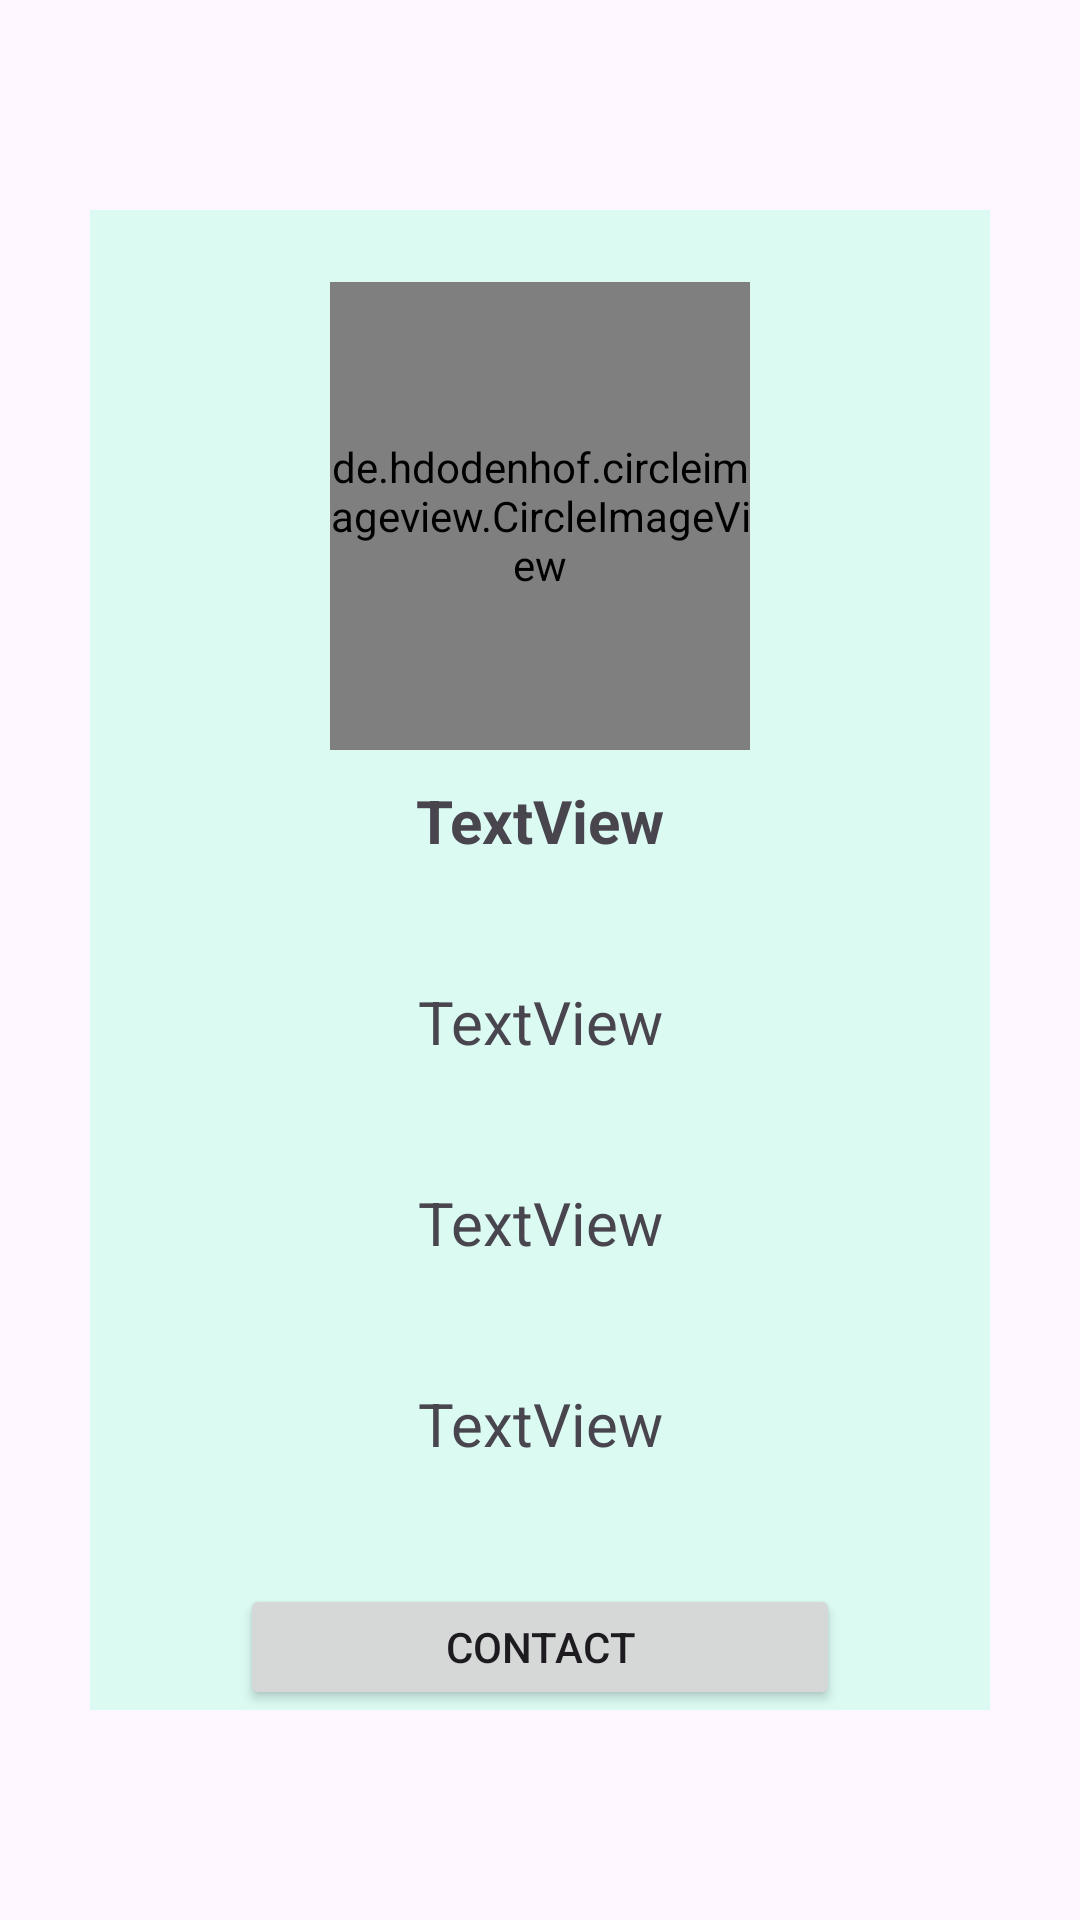

This screen was rendered from an Android layout file. Write that file and the resources it references.
<!-- AndroidManifest.xml: application theme Theme.LabourChowk -->
<!-- res/layout/activity_check_vacancies_employer2.xml -->
<?xml version="1.0" encoding="utf-8"?>
<LinearLayout xmlns:android="http://schemas.android.com/apk/res/android"
    xmlns:app="http://schemas.android.com/apk/res-auto"
    xmlns:tools="http://schemas.android.com/tools"
    android:layout_width="match_parent"
    android:layout_height="match_parent"
    tools:context=".LabourPortal2">

    <LinearLayout
        android:layout_width="match_parent"
        android:layout_height="match_parent"
        android:layout_marginLeft="30dp"
        android:layout_marginTop="70dp"
        android:layout_marginRight="30dp"
        android:layout_marginBottom="70dp"
        android:background="#DAFAF2"
        android:orientation="vertical">

        <de.hdodenhof.circleimageview.CircleImageView
            android:id="@+id/job_image3"
            android:layout_width="140dp"
            android:layout_height="156dp"
            android:layout_gravity="center_horizontal"
            android:layout_marginTop="24dp"
            android:src="@drawable/labourchowk"
            app:civ_border_color="#FF000000"
            app:civ_border_width="2dp"
            app:layout_constraintEnd_toEndOf="parent"
            app:layout_constraintStart_toStartOf="parent"
            app:layout_constraintTop_toTopOf="parent" />

        <TextView
            android:id="@+id/applier_job"
            android:layout_width="match_parent"
            android:layout_height="wrap_content"
            android:layout_marginTop="10dp"
            android:text="TextView"
            android:textAlignment="center"
            android:textSize="20sp"
            android:textStyle="bold" />

        <TextView
            android:id="@+id/job_applier_name"
            android:layout_width="match_parent"
            android:layout_height="wrap_content"
            android:layout_marginTop="40dp"
            android:text="TextView"
            android:textAlignment="center"
            android:textSize="20sp" />

        <TextView
            android:id="@+id/applier_job_type"
            android:layout_width="match_parent"
            android:layout_height="wrap_content"
            android:layout_marginTop="40dp"
            android:text="TextView"
            android:textAlignment="center"
            android:textSize="20sp" />

        <TextView
            android:id="@+id/applier_job_experience"
            android:layout_width="match_parent"
            android:layout_height="wrap_content"
            android:layout_marginTop="40dp"
            android:text="TextView"
            android:textAlignment="center"
            android:textSize="20sp" />

        <Button
            android:id="@+id/contact"
            android:layout_width="200dp"
            android:layout_height="wrap_content"
            android:layout_gravity="center_horizontal"
            android:layout_marginTop="40dp"
            android:text="Contact" />

        <TextView
            android:id="@+id/status"
            android:layout_width="match_parent"
            android:layout_height="wrap_content"
            android:layout_marginTop="20dp"
            android:text="Message Sent Successfully !"
            android:visibility="invisible"
            android:textAlignment="center"
            android:textColor="#0D6511"
            android:textSize="16sp"
            android:textStyle="bold|italic" />
    </LinearLayout>
</LinearLayout>
<!-- resources referenced by this layout -->
<resources>
  <!-- drawable labourchowk: jpeg bitmap (drawable, 126415 bytes) -->
  <style name="Theme.LabourChowk" parent="Base.Theme.LabourChowk" />
  <style name="Base.Theme.LabourChowk" parent="Theme.Material3.DayNight.NoActionBar">
          
           <item name="colorPrimary">@color/my_light_primary</item>
      </style>
  <color name="my_light_primary">#06B6D4</color>
</resources>
